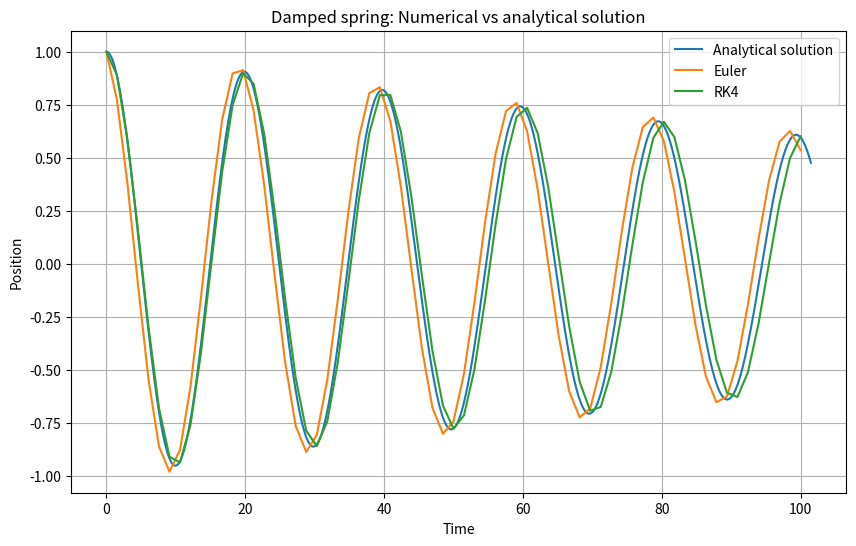

Generate this figure with matplotlib:
import matplotlib.pyplot as plt
import numpy as np


m = 10       # Massa
c = 0.1      # Dämpningskonstant
k = 1        # Fjäderkonstant

# Initialvillkor
p0 = 1
a0 = 0
v0 = 0

# Tid
dt = 1.5
t_max = 100
steps = int(t_max / dt)

#Eulers stegmetod

p = p0
v = v0

pos1 = [p0]

for i in range(steps):
    a = -(k*p + c*v)/m

    v += a*dt
    p += v*dt

    pos1.append(p)


#RK4

p = p0
v = v0

pos2 = [p0]

def acceleration(p, v):
    return -(k*p + c*v)/m

for i in range(steps):

    # k1
    k1p = v
    k1v = acceleration(p, v)

    # k2
    k2p = v + dt*k1v/2
    k2v = acceleration(
        p + dt*k1p/2,
        v + dt*k1v/2
    )

    # k3
    k3p = v + dt*k2v/2
    k3v = acceleration(
        p + dt*k2p/2,
        v + dt*k2v/2
    )

    # k4
    k4p = v + dt*k3v
    k4v = acceleration(
        p + dt*k3p,
        v + dt*k3v
    )

    # uppdatera
    p += dt/6 * (k1p + 2*k2p + 2*k3p + k4p)
    v += dt/6 * (k1v + 2*k2v + 2*k3v + k4v)

    pos2.append(p)


#Lösning

omega = np.sqrt(k/m - c**2/(4*m**2))

x2 = np.arange(0, t_max + dt, 0.01)

y2 = np.exp(-c/(2*m)*x2) * (
    p0*np.cos(omega*x2)
    + (v0 + c*p0/(2*m))/omega * np.sin(omega*x2)
)


#Rita

x1 = np.linspace(0, t_max, steps + 1)

plt.figure(figsize=(10, 6))

plt.plot(x2, y2, label="Analytical solution")
plt.plot(x1, pos1, label="Euler")
plt.plot(x1, pos2, label="RK4")

plt.xlabel("Time")
plt.ylabel("Position")
plt.title("Damped spring: Numerical vs analytical solution")

plt.legend()
plt.grid()

plt.show()
